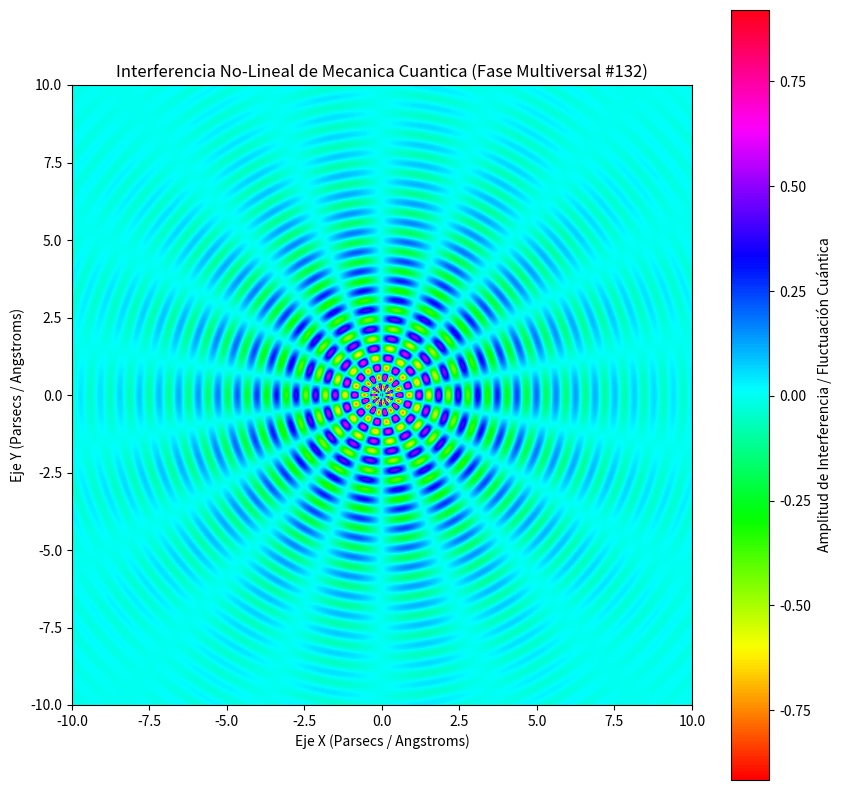

This figure's Python source:
%matplotlib inline
# Simulación Multiversal: Mecanica Cuantica - Variante 132
import numpy as np
import matplotlib.pyplot as plt

# Parámetros Físicos No-Lineales
omega_1 = 9.935
omega_2 = 8.963
lambda_decay = 0.324
phase_shift = 2.23

x = np.linspace(-10, 10, 800)
y = np.linspace(-10, 10, 800)
X, Y = np.meshgrid(x, y)

# Dinámica de Fluidos / Campos Tensor-Escalares (Fase Multiversal)
R = np.sqrt(X**2 + Y**2) + 1e-5
Z = (np.sin(omega_1 * R + phase_shift) * np.cos(omega_2 * np.arctan2(Y, X))) * np.exp(-lambda_decay * R)

plt.figure(figsize=(10, 10))
plt.imshow(Z, cmap='hsv', extent=[-10, 10, -10, 10], origin='lower')
plt.colorbar(label='Amplitud de Interferencia / Fluctuación Cuántica')
plt.title(r'Interferencia No-Lineal de Mecanica Cuantica (Fase Multiversal #132)')
plt.xlabel('Eje X (Parsecs / Angstroms)')
plt.ylabel('Eje Y (Parsecs / Angstroms)')
plt.show()
